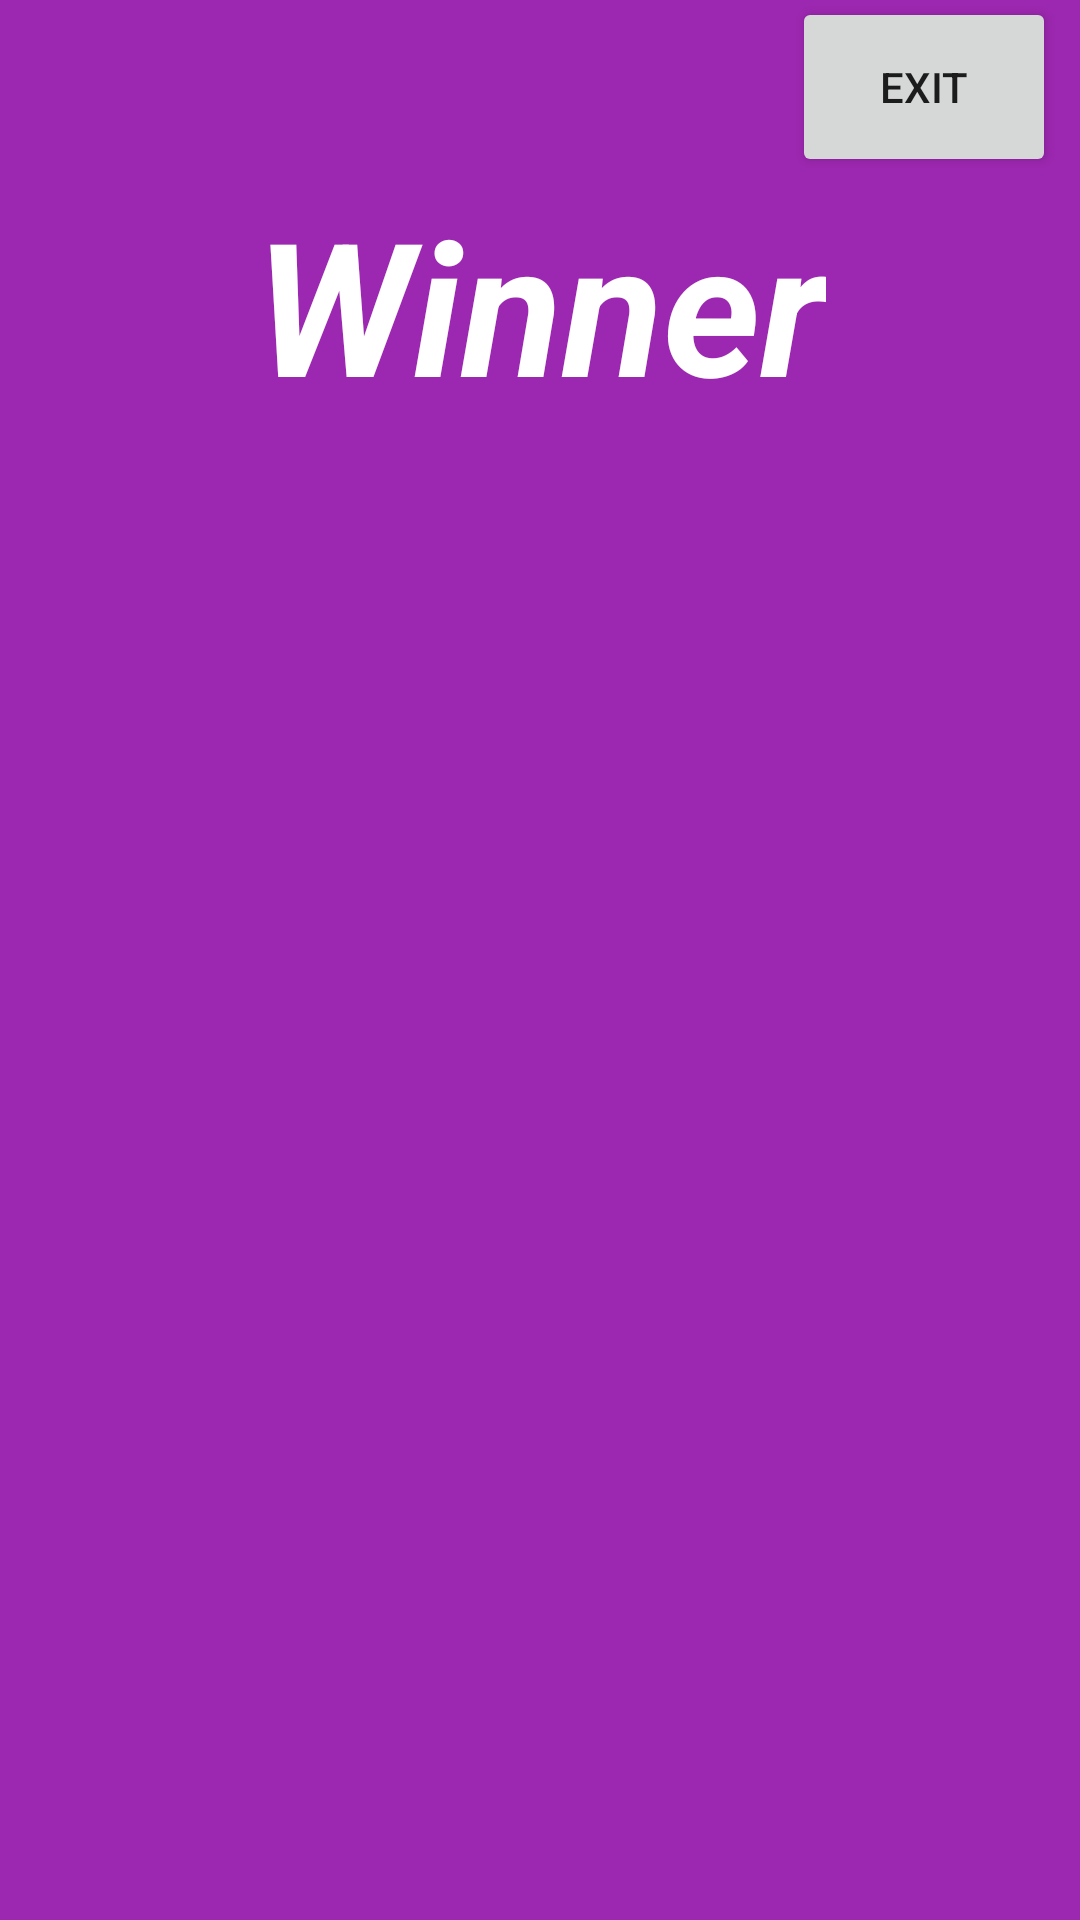

Layout XML and referenced resources for this Android screen:
<!-- AndroidManifest.xml: application theme AppTheme -->
<!-- res/layout/fragment_finalresult.xml -->
<?xml version="1.0" encoding="utf-8"?>
<android.support.constraint.ConstraintLayout
    xmlns:android="http://schemas.android.com/apk/res/android"
    xmlns:app="http://schemas.android.com/apk/res-auto"
    xmlns:tools="http://schemas.android.com/tools"
    android:id="@+id/linearLayout"
    android:layout_width="match_parent"
    android:layout_height="match_parent"
    android:background="@color/colorPrimary">

    <TextView
        android:id="@+id/textView10"
        android:layout_width="wrap_content"
        android:layout_height="wrap_content"
        android:layout_marginTop="60dp"
        android:text="Winner"
        android:textSize="62sp"
        android:textColor="@color/white"
        android:textStyle="bold|italic"
        app:layout_constraintEnd_toEndOf="parent"
        app:layout_constraintStart_toStartOf="parent"
        app:layout_constraintTop_toTopOf="parent" />

    <ImageView
        android:id="@+id/imageView"
        android:layout_width="136dp"
        android:layout_height="109dp"
        android:layout_marginStart="8dp"
        android:layout_marginEnd="8dp"
        app:layout_constraintEnd_toEndOf="parent"
        app:layout_constraintHorizontal_bias="0.498"
        app:layout_constraintStart_toStartOf="parent"
        app:layout_constraintTop_toBottomOf="@+id/textView10"
        app:srcCompat="@mipmap/ic_crown"
        android:contentDescription="Crown For the Winner" />

    <TextView
        android:id="@+id/tvFinalResultWinner"
        android:layout_width="wrap_content"
        android:layout_height="wrap_content"
        android:textColor="@color/white"
        android:textSize="44sp"
        android:textStyle="bold"
        app:layout_constraintEnd_toEndOf="parent"
        app:layout_constraintHorizontal_bias="0.501"
        app:layout_constraintStart_toStartOf="parent"
        app:layout_constraintTop_toBottomOf="@+id/imageView" />

    <ImageView
        android:id="@+id/imageView2"
        android:layout_width="0dp"
        android:layout_height="244dp"
        android:layout_marginTop="52dp"
        android:contentDescription="Leaderboard"
        app:layout_constraintEnd_toEndOf="parent"
        app:layout_constraintHorizontal_bias="0.0"
        app:layout_constraintStart_toStartOf="parent"
        app:layout_constraintTop_toBottomOf="@+id/tvFinalResultWinner"
        app:srcCompat="@mipmap/podium" />

    <TextView
        android:id="@+id/tvLeaderboardThirdPlace"
        android:layout_width="wrap_content"
        android:layout_height="wrap_content"
        android:layout_marginStart="204dp"
        android:layout_marginTop="120dp"
        android:textColor="@color/white"
        android:textSize="22sp"
        android:textStyle="bold"
        app:layout_constraintStart_toStartOf="parent"
        app:layout_constraintTop_toBottomOf="@+id/tvFinalResultWinner" />

    <TextView
        android:id="@+id/tvLeaderboardSecondPlace"
        android:layout_width="wrap_content"
        android:layout_height="wrap_content"
        android:layout_marginTop="84dp"
        android:textColor="@color/white"
        android:textSize="22sp"
        android:textStyle="bold"
        app:layout_constraintEnd_toEndOf="parent"
        app:layout_constraintHorizontal_bias="0.673"
        app:layout_constraintStart_toStartOf="parent"
        app:layout_constraintTop_toBottomOf="@+id/tvFinalResultWinner" />


    <Button
        android:id="@+id/btn_exitgame"
        android:layout_width="wrap_content"
        android:layout_height="60dp"
        android:layout_marginStart="8dp"
        android:layout_marginEnd="8dp"
        android:layout_marginBottom="84dp"
        android:text="EXIT"
        app:layout_constraintBottom_toTopOf="@+id/imageView"
        app:layout_constraintEnd_toEndOf="parent"
        app:layout_constraintHorizontal_bias="1.0"
        app:layout_constraintStart_toEndOf="@+id/textView10"
        />
</android.support.constraint.ConstraintLayout>
<!-- resources referenced by this layout -->
<resources>
  <color name="colorPrimary">#9C27B0</color>
  <color name="white">#FFF</color>
  <!-- mipmap ic_crown: png bitmap (mipmap-hdpi, 2826 bytes) -->
  <style name="AppTheme" parent="Theme.AppCompat.Light.DarkActionBar">
          
          <item name="colorPrimary">@color/colorPrimary</item>
          <item name="colorPrimaryDark">@color/colorPrimaryDark</item>
          <item name="colorAccent">@color/colorAccent</item>
      </style>
  <color name="colorPrimaryDark">#7B1FA2</color>
  <color name="colorAccent">#8BC34A</color>
</resources>
